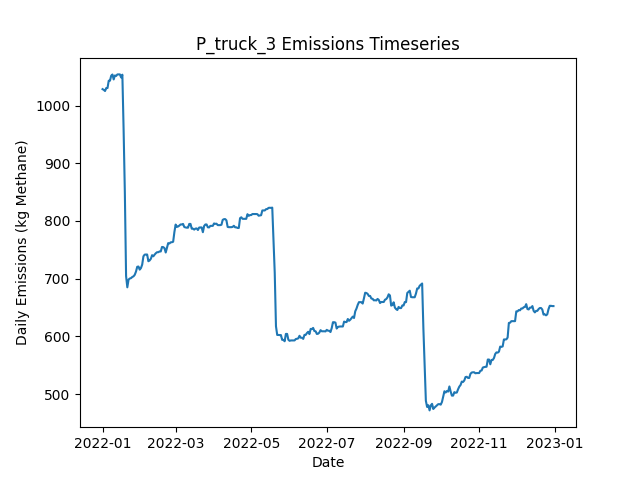

The file beside this chart, header and first rows:
Date, Daily Emissions (Kg Methane), Daily Mitigable Emissions (Kg Methane), Daily Non-Mitigable Emissions (Kg Methan…, Daily Cost ($), Active Leaks, New Leaks, Leaks Repaired, Leaks Naturally Repaired, Leaks Tagged, Daily Repair Cost ($), Daily Natural Repair Cost ($), truck Deployment Cost ($), truck Sites flagged for Follow-Up, truck Leaks tagged for repair, truck Sites Visited, truck Travel Time (Minutes), truck Survey Time (Minutes), OGI_FU Deployment Cost ($), OGI_FU Sites flagged for Follow-Up, OGI_FU Leaks tagged for repair, OGI_FU Sites Visited, OGI_FU Travel Time (Minutes), OGI_FU Survey Time (Minutes)
2022-01-01, 1028, 688.2, 340.2, 400, 372, 376, 0, 4, 0.00000, 0.00000, 800, 400, 0, , 10, 180, 270, 0.00000, , 0, 0, 0, 0
2022-01-02, 1027, 688.7, 338.5, 400, 374, 3, 0, 0, 0.00000, 0.00000, 0.00000, 400, 0, , 1, 20, 30, 0.00000, , 0, 0, 0, 0
2022-01-03, 1025, 688.7, 336.5, 1000, 373, 0, 0, 0, 30, 0.00000, 0.00000, 0.00000, 9, , 0, 0, 0, 1000, , 30, 3, 120, 360
2022-01-04, 1030, 686, 344.3, 1000, 372, 1, 0, 1, 38, 0.00000, 200, 0.00000, 1, , 0, 0, 0, 1000, , 38, 3, 120, 360
2022-01-05, 1030, 677.7, 352.6, 1000, 372, 1, 0, 1, 44, 0.00000, 200, 0.00000, 0, , 0, 0, 0, 1000, , 44, 3, 120, 360
2022-01-06, 1043, 690.5, 352.6, 500, 374, 2, 0, 0, 13, 0.00000, 0.00000, 0.00000, 0, , 0, 0, 0, 500, , 13, 1, 30, 120
2022-01-07, 1043, 690.5, 352.6, 0.00000, 374, 1, 0, 1, 0.00000, 0.00000, 200, 0.00000, 0, , 0, 0, 0, 0.00000, , 0, 0, 0, 0
2022-01-08, 1052, 699.2, 352.6, 0.00000, 376, 2, 0, 0, 0.00000, 0.00000, 0.00000, 0.00000, 0, , 0, 0, 0, 0.00000, , 0, 0, 0, 0
2022-01-09, 1054, 699.2, 354.6, 0.00000, 377, 1, 0, 0, 0.00000, 0.00000, 0.00000, 0.00000, 0, , 0, 0, 0, 0.00000, , 0, 0, 0, 0
2022-01-10, 1045, 690.7, 354.6, 0.00000, 375, 0, 0, 2, 0.00000, 0.00000, 400, 0.00000, 0, , 0, 0, 0, 0.00000, , 0, 0, 0, 0
2022-01-11, 1052, 688, 364.2, 0.00000, 376, 2, 0, 1, 0.00000, 0.00000, 200, 0.00000, 0, , 0, 0, 0, 0.00000, , 0, 0, 0, 0
2022-01-12, 1051, 687.1, 364.2, 0.00000, 375, 1, 0, 2, 0.00000, 0.00000, 400, 0.00000, 0, , 0, 0, 0, 0.00000, , 0, 0, 0, 0
2022-01-13, 1054, 689.8, 364.2, 0.00000, 376, 1, 0, 0, 0.00000, 0.00000, 0.00000, 0.00000, 0, , 0, 0, 0, 0.00000, , 0, 0, 0, 0
2022-01-14, 1054, 689.8, 364.2, 0.00000, 376, 0, 0, 0, 0.00000, 0.00000, 0.00000, 0.00000, 0, , 0, 0, 0, 0.00000, , 0, 0, 0, 0
2022-01-15, 1054, 689.8, 364.2, 0.00000, 376, 0, 0, 0, 0.00000, 0.00000, 0.00000, 0.00000, 0, , 0, 0, 0, 0.00000, , 0, 0, 0, 0
2022-01-16, 1049, 684.9, 363.7, 0.00000, 373, 0, 0, 2, 0.00000, 0.00000, 400, 0.00000, 0, , 0, 0, 0, 0.00000, , 0, 0, 0, 0
2022-01-17, 1053, 687.6, 365.9, 0.00000, 376, 3, 0, 0, 0.00000, 0.00000, 0.00000, 0.00000, 0, , 0, 0, 0, 0.00000, , 0, 0, 0, 0
2022-01-18, 958.5, 593.3, 365.3, 5200, 349, 0, 26, 0, 0.00000, 5200, 0.00000, 0.00000, 0, , 0, 0, 0, 0.00000, , 0, 0, 0, 0
2022-01-19, 849.8, 488.5, 361.3, 6000, 317, 0, 30, 0, 0.00000, 6000, 0.00000, 0.00000, 0, , 0, 0, 0, 0.00000, , 0, 0, 0, 0
2022-01-20, 704.5, 343.2, 361.3, 8000, 277, 1, 40, 1, 0.00000, 8000, 200, 0.00000, 0, , 0, 0, 0, 0.00000, , 0, 0, 0, 0
2022-01-21, 685.1, 323.8, 361.3, 1800, 269, 1, 9, 0, 0.00000, 1800, 0.00000, 0.00000, 0, , 0, 0, 0, 0.00000, , 0, 0, 0, 0
2022-01-22, 698.5, 339.2, 359.3, 0.00000, 270, 3, 0, 1, 0.00000, 0.00000, 200, 0.00000, 0, , 0, 0, 0, 0.00000, , 0, 0, 0, 0
2022-01-23, 700.3, 341, 359.3, 0.00000, 270, 1, 0, 1, 0.00000, 0.00000, 200, 0.00000, 0, , 0, 0, 0, 0.00000, , 0, 0, 0, 0
2022-01-24, 701, 344.1, 356.9, 0.00000, 270, 2, 0, 0, 0.00000, 0.00000, 0.00000, 0.00000, 0, , 0, 0, 0, 0.00000, , 0, 0, 0, 0
2022-01-25, 703, 344.1, 358.9, 0.00000, 271, 1, 0, 0, 0.00000, 0.00000, 0.00000, 0.00000, 0, , 0, 0, 0, 0.00000, , 0, 0, 0, 0
2022-01-26, 704.1, 344.3, 359.8, 0.00000, 274, 3, 0, 0, 0.00000, 0.00000, 0.00000, 0.00000, 0, , 0, 0, 0, 0.00000, , 0, 0, 0, 0
2022-01-27, 706.8, 347, 359.8, 0.00000, 275, 1, 0, 0, 0.00000, 0.00000, 0.00000, 0.00000, 0, , 0, 0, 0, 0.00000, , 0, 0, 0, 0
2022-01-28, 712.4, 344.3, 368.1, 0.00000, 275, 1, 0, 1, 0.00000, 0.00000, 200, 0.00000, 0, , 0, 0, 0, 0.00000, , 0, 0, 0, 0
2022-01-29, 720.7, 344.3, 376.3, 0.00000, 276, 1, 0, 0, 0.00000, 0.00000, 0.00000, 0.00000, 0, , 0, 0, 0, 0.00000, , 0, 0, 0, 0
2022-01-30, 721.1, 344.8, 376.3, 0.00000, 277, 1, 0, 0, 0.00000, 0.00000, 0.00000, 0.00000, 0, , 0, 0, 0, 0.00000, , 0, 0, 0, 0
2022-01-31, 715.7, 347.7, 368.1, 0.00000, 278, 2, 0, 0, 0.00000, 0.00000, 0.00000, 0.00000, 0, , 0, 0, 0, 0.00000, , 0, 0, 0, 0
2022-02-01, 718.4, 350.4, 368.1, 0.00000, 279, 1, 0, 0, 0.00000, 0.00000, 0.00000, 0.00000, 0, , 0, 0, 0, 0.00000, , 0, 0, 0, 0
2022-02-02, 724.5, 356.4, 368.1, 0.00000, 280, 1, 0, 0, 0.00000, 0.00000, 0.00000, 0.00000, 0, , 0, 0, 0, 0.00000, , 0, 0, 0, 0
2022-02-03, 738.8, 370.7, 368.1, 0.00000, 282, 2, 0, 0, 0.00000, 0.00000, 0.00000, 0.00000, 0, , 0, 0, 0, 0.00000, , 0, 0, 0, 0
2022-02-04, 741.7, 375.6, 366.1, 0.00000, 282, 2, 0, 1, 0.00000, 0.00000, 200, 0.00000, 0, , 0, 0, 0, 0.00000, , 0, 0, 0, 0
2022-02-05, 741.9, 375.4, 366.5, 0.00000, 282, 1, 0, 1, 0.00000, 0.00000, 200, 0.00000, 0, , 0, 0, 0, 0.00000, , 0, 0, 0, 0
2022-02-06, 741.9, 375.4, 366.5, 0.00000, 282, 0, 0, 0, 0.00000, 0.00000, 0.00000, 0.00000, 0, , 0, 0, 0, 0.00000, , 0, 0, 0, 0
2022-02-07, 730.3, 372.7, 357.6, 0.00000, 280, 0, 0, 1, 0.00000, 0.00000, 200, 0.00000, 0, , 0, 0, 0, 0.00000, , 0, 0, 0, 0
2022-02-08, 731.6, 371.8, 359.8, 0.00000, 283, 4, 0, 1, 0.00000, 0.00000, 200, 0.00000, 0, , 0, 0, 0, 0.00000, , 0, 0, 0, 0
2022-02-09, 734.5, 374.7, 359.8, 0.00000, 285, 2, 0, 0, 0.00000, 0.00000, 0.00000, 0.00000, 0, , 0, 0, 0, 0.00000, , 0, 0, 0, 0
2022-02-10, 740.8, 380.8, 360, 0.00000, 287, 3, 0, 1, 0.00000, 0.00000, 200, 0.00000, 0, , 0, 0, 0, 0.00000, , 0, 0, 0, 0
2022-02-11, 738.8, 380.8, 358, 0.00000, 286, 0, 0, 0, 0.00000, 0.00000, 0.00000, 0.00000, 0, , 0, 0, 0, 0.00000, , 0, 0, 0, 0
2022-02-12, 741.7, 381.2, 360.5, 0.00000, 289, 3, 0, 0, 0.00000, 0.00000, 0.00000, 0.00000, 0, , 0, 0, 0, 0.00000, , 0, 0, 0, 0
2022-02-13, 744.1, 384.3, 359.8, 0.00000, 289, 2, 0, 0, 0.00000, 0.00000, 0.00000, 0.00000, 0, , 0, 0, 0, 0.00000, , 0, 0, 0, 0
2022-02-14, 745.9, 386.1, 359.8, 0.00000, 291, 2, 0, 0, 0.00000, 0.00000, 0.00000, 0.00000, 0, , 0, 0, 0, 0.00000, , 0, 0, 0, 0
2022-02-15, 745.9, 386.1, 359.8, 0.00000, 291, 1, 0, 0, 0.00000, 0.00000, 0.00000, 0.00000, 0, , 0, 0, 0, 0.00000, , 0, 0, 0, 0
2022-02-16, 747.2, 385.4, 361.8, 0.00000, 290, 1, 0, 2, 0.00000, 0.00000, 400, 0.00000, 0, , 0, 0, 0, 0.00000, , 0, 0, 0, 0
2022-02-17, 747.2, 385.4, 361.8, 0.00000, 290, 0, 0, 0, 0.00000, 0.00000, 0.00000, 0.00000, 0, , 0, 0, 0, 0.00000, , 0, 0, 0, 0
2022-02-18, 755, 391.3, 363.7, 0.00000, 291, 2, 0, 1, 0.00000, 0.00000, 200, 0.00000, 0, , 0, 0, 0, 0.00000, , 0, 0, 0, 0
2022-02-19, 754.7, 388.6, 366.2, 0.00000, 292, 2, 0, 1, 0.00000, 0.00000, 200, 0.00000, 0, , 0, 0, 0, 0.00000, , 0, 0, 0, 0
2022-02-20, 753, 388.8, 364.2, 0.00000, 292, 1, 0, 0, 0.00000, 0.00000, 0.00000, 0.00000, 0, , 0, 0, 0, 0.00000, , 0, 0, 0, 0
2022-02-21, 745.4, 381.2, 364.2, 0.00000, 290, 1, 0, 3, 0.00000, 0.00000, 600, 0.00000, 0, , 0, 0, 0, 0.00000, , 0, 0, 0, 0
2022-02-22, 753.4, 389.2, 364.2, 0.00000, 290, 1, 0, 1, 0.00000, 0.00000, 200, 0.00000, 0, , 0, 0, 0, 0.00000, , 0, 0, 0, 0
2022-02-23, 761.7, 397.5, 364.2, 0.00000, 291, 1, 0, 0, 0.00000, 0.00000, 0.00000, 0.00000, 0, , 0, 0, 0, 0.00000, , 0, 0, 0, 0
2022-02-24, 761, 397.5, 363.5, 0.00000, 290, 0, 0, 0, 0.00000, 0.00000, 0.00000, 0.00000, 0, , 0, 0, 0, 0.00000, , 0, 0, 0, 0
2022-02-25, 763, 397.5, 365.5, 0.00000, 291, 1, 0, 0, 0.00000, 0.00000, 0.00000, 0.00000, 0, , 0, 0, 0, 0.00000, , 0, 0, 0, 0
2022-02-26, 763.2, 397.5, 365.7, 0.00000, 292, 1, 0, 0, 0.00000, 0.00000, 0.00000, 0.00000, 0, , 0, 0, 0, 0.00000, , 0, 0, 0, 0
2022-02-27, 764.1, 396, 368.1, 0.00000, 293, 2, 0, 1, 0.00000, 0.00000, 200, 0.00000, 0, , 0, 0, 0, 0.00000, , 0, 0, 0, 0
2022-02-28, 780.8, 403.8, 377.1, 0.00000, 294, 2, 0, 1, 0.00000, 0.00000, 200, 0.00000, 0, , 0, 0, 0, 0.00000, , 0, 0, 0, 0
2022-03-01, 793.8, 416.7, 377.1, 0.00000, 296, 3, 0, 1, 0.00000, 0.00000, 200, 0.00000, 0, , 0, 0, 0, 0.00000, , 0, 0, 0, 0
... 305 more rows
